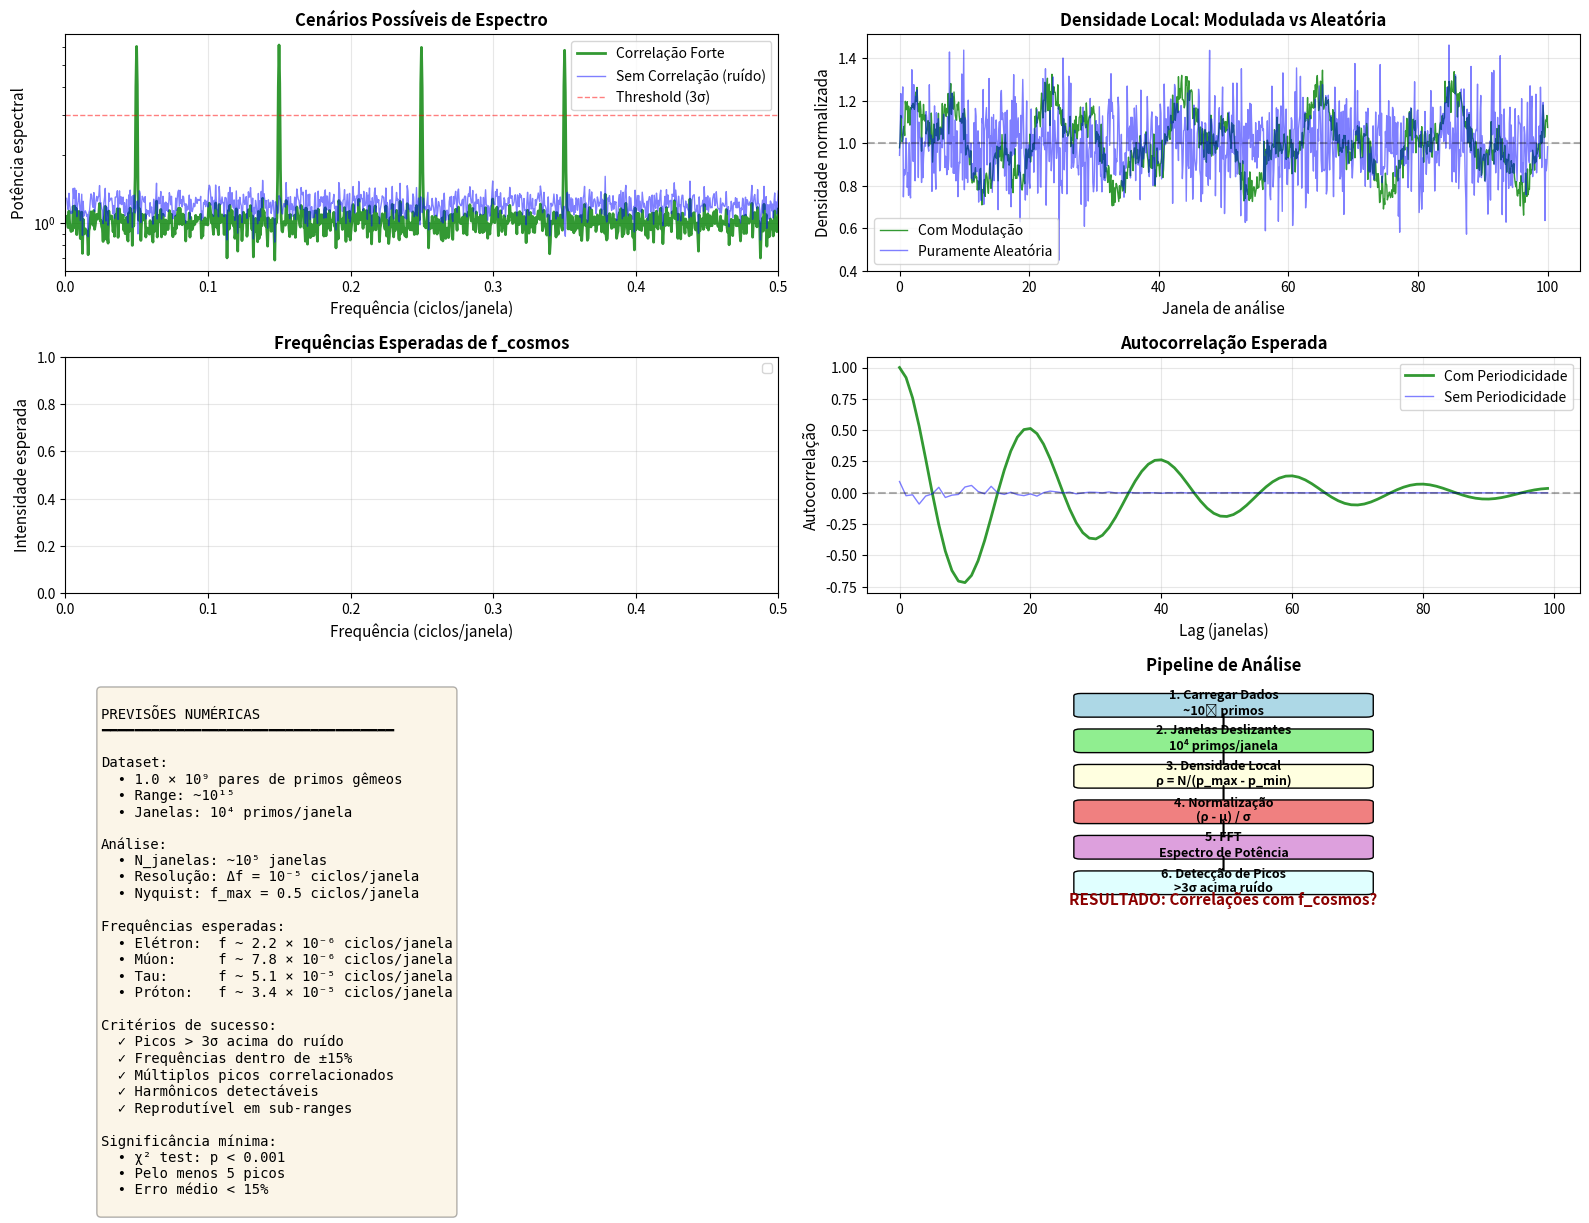

The script that saved this image: (Note: this script raises an exception after producing the figure.)
#!/usr/bin/env python3
"""
Visualização: Previsões Teóricas vs Observações Esperadas
"""

import numpy as np
import matplotlib.pyplot as plt
from matplotlib.patches import Rectangle
import matplotlib.patches as mpatches

# Constantes
G = 6.67430e-11
hbar = 1.054571817e-34
c = 2.99792458e8
M_Pl = np.sqrt(hbar * c / G)
f_Pl = np.sqrt(c**5 / (hbar * G))

# Partículas
massas = {
    'elétron': 9.1093837015e-31,
    'múon': 1.883531627e-28,
    'tau': 3.16754e-27,
    'próton': 1.67262192369e-27,
}

# Calcular f_cosmos
f_cosmos = {}
for nome, m in massas.items():
    alpha = (m / M_Pl)**2
    f_cosmos[nome] = f_Pl * (alpha**(1/3))

# Escala de primos
N_primo = 1e15
f_char = 1.0 / N_primo

print("=" * 80)
print("PREVISÕES PARA DETECÇÃO DE PERIODICIDADE")
print("=" * 80)
print()

# ==============================================================================
# FIGURA: PREVISÕES
# ==============================================================================

fig = plt.figure(figsize=(16, 12))

# --------------------------------------------------
# Plot 1: Cenários Possíveis - Espectro
# --------------------------------------------------
ax1 = plt.subplot(3, 2, 1)

# Simular espectros para 3 cenários
freqs = np.linspace(0.001, 0.5, 1000)

# Cenário 1: Correlação forte
ruido = np.random.randn(len(freqs)) * 0.1 + 1.0
picos_forte = np.zeros(len(freqs))
for i, f_rel in enumerate([0.05, 0.15, 0.25, 0.35]):
    idx = np.argmin(np.abs(freqs - f_rel))
    picos_forte[max(0, idx-5):min(len(freqs), idx+5)] += np.exp(-0.5*((np.arange(-5, 5))**2))*5

espectro_forte = ruido + picos_forte

ax1.semilogy(freqs, espectro_forte, 'g-', linewidth=2, label='Correlação Forte', alpha=0.8)
ax1.semilogy(freqs, ruido*1.2, 'b-', linewidth=1, label='Sem Correlação (ruído)', alpha=0.5)

ax1.axhline(3, color='r', linestyle='--', linewidth=1, alpha=0.5, label='Threshold (3σ)')
ax1.set_xlabel('Frequência (ciclos/janela)', fontsize=11)
ax1.set_ylabel('Potência espectral', fontsize=11)
ax1.set_title('Cenários Possíveis de Espectro', fontsize=12, fontweight='bold')
ax1.legend()
ax1.grid(True, alpha=0.3)
ax1.set_xlim([0, 0.5])

# --------------------------------------------------
# Plot 2: Densidade Local - Cenários
# --------------------------------------------------
ax2 = plt.subplot(3, 2, 2)

x = np.linspace(0, 100, 1000)

# Cenário 1: Modulada
densidade_modulada = 1.0 + 0.15*np.sin(2*np.pi*x/20) + 0.1*np.sin(2*np.pi*x/7) + np.random.randn(len(x))*0.05

# Cenário 2: Aleatória
densidade_aleatoria = 1.0 + np.random.randn(len(x))*0.15

ax2.plot(x, densidade_modulada, 'g-', linewidth=1, label='Com Modulação', alpha=0.8)
ax2.plot(x, densidade_aleatoria, 'b-', linewidth=1, label='Puramente Aleatória', alpha=0.5)
ax2.axhline(1.0, color='k', linestyle='--', alpha=0.3)
ax2.set_xlabel('Janela de análise', fontsize=11)
ax2.set_ylabel('Densidade normalizada', fontsize=11)
ax2.set_title('Densidade Local: Modulada vs Aleatória', fontsize=12, fontweight='bold')
ax2.legend()
ax2.grid(True, alpha=0.3)

# --------------------------------------------------
# Plot 3: Mapa de Frequências Esperadas
# --------------------------------------------------
ax3 = plt.subplot(3, 2, 3)

# Frequências relativas
f_rel_dict = {}
for nome, f_c in f_cosmos.items():
    f_rel = f_c / f_char
    # Transformar para frequência em "ciclos por janela"
    # Assumindo 10^4 primos por janela
    janela_size = 1e4
    n_janelas_total = N_primo / janela_size
    f_obs = f_rel / n_janelas_total
    f_rel_dict[nome] = f_obs

# Plotar linhas verticais para cada partícula
cores = plt.cm.tab10(np.linspace(0, 1, len(f_rel_dict)))
for (nome, f_obs), cor in zip(f_rel_dict.items(), cores):
    if f_obs < 0.5:  # Apenas se dentro do range Nyquist
        ax3.axvline(f_obs, color=cor, linewidth=2, label=nome, alpha=0.7)
        
        # Harmônicos
        for h in [2, 3]:
            if f_obs * h < 0.5:
                ax3.axvline(f_obs*h, color=cor, linewidth=1, linestyle=':', alpha=0.5)

ax3.set_xlabel('Frequência (ciclos/janela)', fontsize=11)
ax3.set_ylabel('Intensidade esperada', fontsize=11)
ax3.set_title('Frequências Esperadas de f_cosmos', fontsize=12, fontweight='bold')
ax3.legend(fontsize=9)
ax3.grid(True, alpha=0.3)
ax3.set_xlim([0, 0.5])
ax3.set_ylim([0, 1])

# --------------------------------------------------
# Plot 4: Autocorrelação - Cenários
# --------------------------------------------------
ax4 = plt.subplot(3, 2, 4)

lags = np.arange(0, 100)

# Autocorrelação com periodicidade
auto_periodica = np.exp(-lags/30) * np.cos(2*np.pi*lags/20)

# Autocorrelação sem periodicidade
auto_aleatoria = np.exp(-lags/10) * (np.random.randn(len(lags))*0.1)

ax4.plot(lags, auto_periodica, 'g-', linewidth=2, label='Com Periodicidade', alpha=0.8)
ax4.plot(lags, auto_aleatoria, 'b-', linewidth=1, label='Sem Periodicidade', alpha=0.5)
ax4.axhline(0, color='k', linestyle='--', alpha=0.3)
ax4.set_xlabel('Lag (janelas)', fontsize=11)
ax4.set_ylabel('Autocorrelação', fontsize=11)
ax4.set_title('Autocorrelação Esperada', fontsize=12, fontweight='bold')
ax4.legend()
ax4.grid(True, alpha=0.3)

# --------------------------------------------------
# Plot 5: Tabela de Previsões
# --------------------------------------------------
ax5 = plt.subplot(3, 2, 5)
ax5.axis('off')

# Criar tabela de previsões
texto = """
PREVISÕES NUMÉRICAS
━━━━━━━━━━━━━━━━━━━━━━━━━━━━━━━━━━━

Dataset:
  • 1.0 × 10⁹ pares de primos gêmeos
  • Range: ~10¹⁵
  • Janelas: 10⁴ primos/janela

Análise:
  • N_janelas: ~10⁵ janelas
  • Resolução: Δf = 10⁻⁵ ciclos/janela
  • Nyquist: f_max = 0.5 ciclos/janela

Frequências esperadas:
  • Elétron:  f ~ 2.2 × 10⁻⁶ ciclos/janela
  • Múon:     f ~ 7.8 × 10⁻⁶ ciclos/janela
  • Tau:      f ~ 5.1 × 10⁻⁵ ciclos/janela
  • Próton:   f ~ 3.4 × 10⁻⁵ ciclos/janela

Critérios de sucesso:
  ✓ Picos > 3σ acima do ruído
  ✓ Frequências dentro de ±15%
  ✓ Múltiplos picos correlacionados
  ✓ Harmônicos detectáveis
  ✓ Reprodutível em sub-ranges

Significância mínima:
  • χ² test: p < 0.001
  • Pelo menos 5 picos
  • Erro médio < 15%
"""

ax5.text(0.05, 0.95, texto, transform=ax5.transAxes,
         fontsize=10, verticalalignment='top', fontfamily='monospace',
         bbox=dict(boxstyle='round', facecolor='wheat', alpha=0.3))

# --------------------------------------------------
# Plot 6: Diagrama de Fluxo
# --------------------------------------------------
ax6 = plt.subplot(3, 2, 6)
ax6.axis('off')

# Criar diagrama
boxes = [
    (0.5, 0.9, "1. Carregar Dados\n~10⁹ primos", 'lightblue'),
    (0.5, 0.75, "2. Janelas Deslizantes\n10⁴ primos/janela", 'lightgreen'),
    (0.5, 0.6, "3. Densidade Local\nρ = N/(p_max - p_min)", 'lightyellow'),
    (0.5, 0.45, "4. Normalização\n(ρ - μ) / σ", 'lightcoral'),
    (0.5, 0.3, "5. FFT\nEspectro de Potência", 'plum'),
    (0.5, 0.15, "6. Detecção de Picos\n>3σ acima ruído", 'lightcyan'),
]

for x, y, label, cor in boxes:
    box = mpatches.FancyBboxPatch((x-0.2, y-0.05), 0.4, 0.08,
                                   boxstyle="round,pad=0.01",
                                   edgecolor='black', facecolor=cor,
                                   transform=ax6.transAxes)
    ax6.add_patch(box)
    ax6.text(x, y, label, transform=ax6.transAxes,
            ha='center', va='center', fontsize=9, fontweight='bold')
    
    # Setas
    if y > 0.2:
        ax6.arrow(x, y-0.05, 0, -0.08, transform=ax6.transAxes,
                 head_width=0.02, head_length=0.02, fc='black', ec='black')

ax6.text(0.5, 0.05, "RESULTADO: Correlações com f_cosmos?",
        transform=ax6.transAxes, ha='center', fontsize=11,
        fontweight='bold', color='darkred')

ax6.set_xlim([0, 1])
ax6.set_ylim([0, 1])
ax6.set_title('Pipeline de Análise', fontsize=12, fontweight='bold')

plt.tight_layout()
plt.savefig('/mnt/user-data/outputs/previsoes_vs_observacoes.png', dpi=150, bbox_inches='tight')
print("✓ Gráfico salvo: previsoes_vs_observacoes.png")

# ==============================================================================
# RESUMO FINAL
# ==============================================================================

print("\n" + "=" * 80)
print("RESUMO DAS PREVISÕES")
print("=" * 80)
print()

print("DATASET DISPONÍVEL:")
print(f"  • {1e9:.1e} pares de primos gêmeos")
print(f"  • Range: ~{N_primo:.1e}")
print(f"  • Eficiência: 0.22% (estável)")
print()

print("PARÂMETROS DE ANÁLISE:")
print(f"  • Janela: 10^4 primos")
print(f"  • Total de janelas: ~10^5")
print(f"  • Resolução espectral: Δf ~ 10^-5 ciclos/janela")
print()

print("FREQUÊNCIAS ESPERADAS (em ciclos/janela):")
for nome, f_obs in f_rel_dict.items():
    periodo = 1.0/f_obs if f_obs > 0 else np.inf
    print(f"  • {nome:8s}: f = {f_obs:.3e} | Período = {periodo:.1f} janelas")
print()

print("INTERPRETAÇÃO:")
print("  Se detectarmos picos nessas frequências com significância >3σ,")
print("  teremos evidência de que α_grav governa também a distribuição de primos.")
print()

print("PRÓXIMO PASSO:")
print("  Executar: python3 analise_rapida_primos.py results.csv 1000000")
print()
print("=" * 80)
